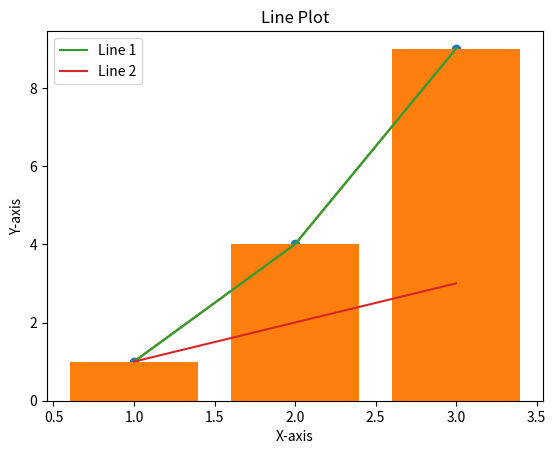
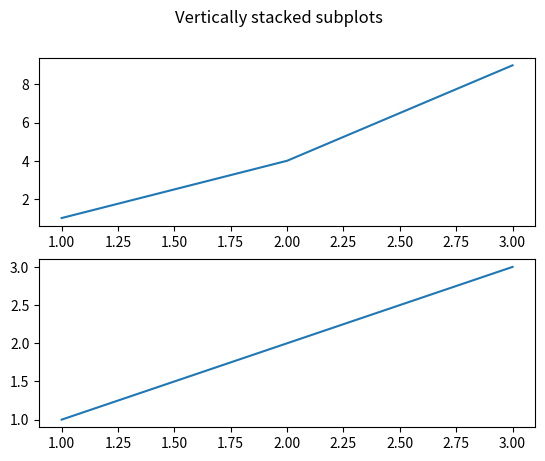
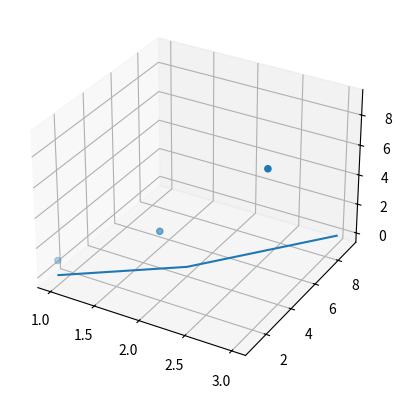

Here is the Python script that generated these plots, in order:
# =============================================================================
# Matplotlib Data Sheet
# =============================================================================

# =============================================================================
# Import the Library
# =============================================================================
import matplotlib.pyplot as plt
import numpy as np

# A figure is the outer container for your plots. You can have multiple plots (subplots) within a single figure.
fig = plt.figure()

# =============================================================================
# Basic Plotting: Line Plot
# =============================================================================

# Line plots are used to display information as a series of data points connected by straight line segments.
# Use case: When you want to show a trend over time or location.

plt.plot([1, 2, 3], [1, 4, 9])
plt.show()

# =============================================================================
# Customizing the Plot
# =============================================================================

# Explanation: Adding labels and a title makes the plot more informative and readable.

plt.plot([1, 2, 3], [1, 4, 9])
plt.xlabel('X-axis')
plt.ylabel('Y-axis')
plt.title('Line Plot')
plt.show()

# =============================================================================
# Multiple Plots and Colors
# =============================================================================

# Explanation: Multiple data sets can be plotted on the same graph. Legends help in distinguishing between different datasets.

plt.plot([1, 2, 3], [1, 4, 9], label='Line 1')
plt.plot([1, 2, 3], [1, 2, 3], label='Line 2')
plt.legend()
plt.show()

# =============================================================================
# Scatter Plot
# =============================================================================

# Explanation: Scatter plots display individual data points. They are good for showing the distribution or clustering of data.
# Use case: When you want to check for correlations or outliers in your data.

plt.scatter([1, 2, 3], [1, 4, 9])
plt.show()

# =============================================================================
# Bar Chart
# =============================================================================

# Explanation: Bar charts represent categorical data with rectangular bars.
# Use case: Comparing quantities of different categories.

plt.bar([1, 2, 3], [1, 4, 9])
plt.show()

# =============================================================================
# Subplots
# =============================================================================

# Explanation: Subplots allow you to place multiple plots in a single figure, organized in a grid.
fig, axs = plt.subplots(2)
fig.suptitle('Vertically stacked subplots')
axs[0].plot([1, 2, 3], [1, 4, 9])
axs[1].plot([1, 2, 3], [1, 2, 3])
plt.show()

# =============================================================================
# 3D Plots
# =============================================================================

# Explanation: 3D plots are used to represent three-dimensional data.
from mpl_toolkits.mplot3d import Axes3D
fig = plt.figure()
ax = fig.add_subplot(111, projection='3d')
ax.scatter([1, 2, 3], [1, 2, 3], [1, 4, 9])
plt.show()

# =============================================================================
# Annotations
# =============================================================================

# Explanation: Annotations are used to add text notes or arrows at specific points in the plot.
plt.plot([1, 2, 3], [1, 4, 9])
plt.annotate('This is a point', xy=(2, 4), xytext=(2.5, 7), arrowprops=dict(arrowstyle='->'))
plt.show()

# =============================================================================
# Explanations and Use Cases
# =============================================================================

# 1. Basic Plotting: The most straightforward way to create a simple line plot.
# 2. Customizing the Plot: How to add labels, title, and grid to make the plot clearer.
# 3. Multiple Plots and Colors: Show multiple datasets in a single figure.
# 4. Scatter Plot: Good for showing the distribution or clustering of data.
# 5. Bar Chart: Used for comparing quantities of different categories.
# 6. Subplots: Place multiple plots in a single figure.
# 7. 3D Plots: For representing three-dimensional data.
# 8. Annotations: Add text notes or arrows at specific points in the plot.

# This should give you a comprehensive understanding of Matplotlib's capabilities, why certain plots are used, and how to customize them for your needs.
